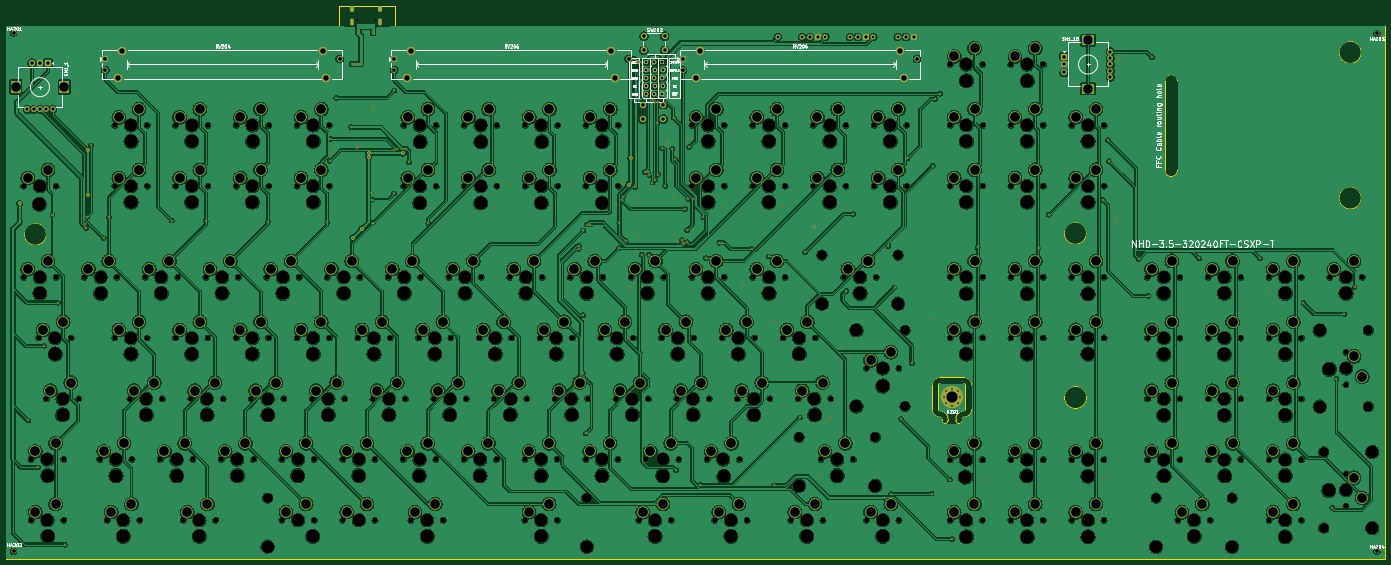
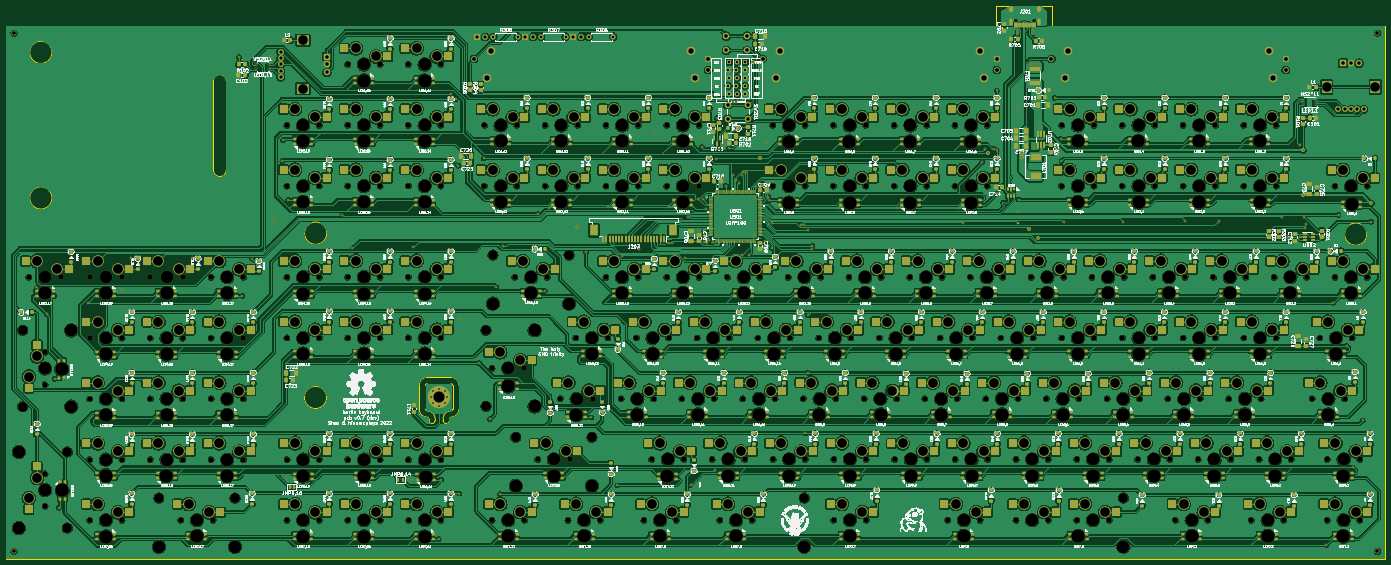
Circuit board: 11 layer files. Board 432.2 x 173.4 mm.
- bottom_copper: berlin-CuBottom.gbr (2165627 bytes)
- top_copper: berlin-CuTop.gbr (1470195 bytes)
- outline: berlin-EdgeCuts.gbr (3001 bytes)
- bottom_mask: berlin-MaskBottom.gbr (84760 bytes)
- top_mask: berlin-MaskTop.gbr (38888 bytes)
- drill: berlin-NPTH.drl (9454 bytes)
- drill: berlin-PTH.drl (9848 bytes)
- paste: berlin-PasteBottom.gbr (41598 bytes)
- paste: berlin-PasteTop.gbr (448 bytes)
- bottom_silk: berlin-SilkBottom.gbr (3147153 bytes)
- top_silk: berlin-SilkTop.gbr (109805 bytes)

=== bottom_copper: berlin-CuBottom.gbr (2165627 bytes, source omitted) ===
=== top_copper: berlin-CuTop.gbr (1470195 bytes, source omitted) ===
=== outline: berlin-EdgeCuts.gbr ===
%TF.GenerationSoftware,KiCad,Pcbnew,7.0.1*%
%TF.CreationDate,2023-04-01T22:43:58+02:00*%
%TF.ProjectId,berlin,6265726c-696e-42e6-9b69-6361645f7063,0.7*%
%TF.SameCoordinates,Original*%
%TF.FileFunction,Profile,NP*%
%FSLAX46Y46*%
G04 Gerber Fmt 4.6, Leading zero omitted, Abs format (unit mm)*
G04 Created by KiCad (PCBNEW 7.0.1) date 2023-04-01 22:43:58*
%MOMM*%
%LPD*%
G01*
G04 APERTURE LIST*
%TA.AperFunction,Profile*%
%ADD10C,0.050000*%
%TD*%
%TA.AperFunction,Profile*%
%ADD11C,0.100000*%
%TD*%
G04 APERTURE END LIST*
D10*
X400475000Y-79475000D02*
X400475000Y-51475000D01*
X323475000Y-146925000D02*
X323475000Y-154425000D01*
X326475000Y-157425000D02*
G75*
G03*
X325975000Y-156925000I-500000J0D01*
G01*
X332975000Y-157425000D02*
X332975000Y-157925000D01*
X326475000Y-157925000D02*
G75*
G03*
X328475000Y-157925000I1000000J0D01*
G01*
X328475000Y-157425000D02*
G75*
G03*
X325975000Y-154925000I-2500000J0D01*
G01*
X333975000Y-146925000D02*
G75*
G03*
X333475000Y-146425000I-500000J0D01*
G01*
D11*
X155078200Y-34265000D02*
X465405000Y-34245000D01*
X465390000Y-201265000D01*
X33209000Y-201265000D01*
X33209000Y-34260000D01*
X137425200Y-34260000D01*
X137425200Y-27910000D01*
X155078200Y-27910000D01*
X155078200Y-34265000D01*
D10*
X325475000Y-154425000D02*
G75*
G03*
X325975000Y-154925000I500000J0D01*
G01*
X330975000Y-157425000D02*
X330975000Y-157925000D01*
X45775000Y-99525000D02*
G75*
G03*
X45775000Y-99525000I-3500000J0D01*
G01*
X400475000Y-51475000D02*
G75*
G03*
X396475000Y-51475000I-2000000J-14336D01*
G01*
X333475000Y-154925000D02*
G75*
G03*
X330975000Y-157425000I0J-2500000D01*
G01*
X333475000Y-156925000D02*
G75*
G03*
X332975000Y-157425000I0J-500000D01*
G01*
X335975000Y-146925000D02*
X335975000Y-154425000D01*
X371975000Y-150725000D02*
G75*
G03*
X371975000Y-150725000I-3500000J0D01*
G01*
X333475000Y-144425000D02*
X325975000Y-144425000D01*
X325975000Y-144425000D02*
G75*
G03*
X323475000Y-146925000I0J-2500000D01*
G01*
X325475000Y-154425000D02*
X325475000Y-146925000D01*
X458095000Y-88169220D02*
G75*
G03*
X458095000Y-88169220I-3500000J0D01*
G01*
X396475000Y-51475000D02*
X396475000Y-79475000D01*
X333475000Y-156925000D02*
G75*
G03*
X335975000Y-154425000I0J2500000D01*
G01*
X326475000Y-157925000D02*
X326475000Y-157425000D01*
X328475000Y-157925000D02*
X328475000Y-157425000D01*
X333975000Y-146925000D02*
X333975000Y-154425000D01*
X396475000Y-79475000D02*
G75*
G03*
X400475000Y-79475000I2000000J0D01*
G01*
X371925000Y-99225000D02*
G75*
G03*
X371925000Y-99225000I-3500000J0D01*
G01*
X323475000Y-154425000D02*
G75*
G03*
X325975000Y-156925000I2500000J0D01*
G01*
X330975000Y-157925000D02*
G75*
G03*
X332975000Y-157925000I1000000J0D01*
G01*
X325975000Y-146425000D02*
G75*
G03*
X325475000Y-146925000I0J-500000D01*
G01*
X458098784Y-42515000D02*
G75*
G03*
X458098784Y-42515000I-3500000J0D01*
G01*
X333475000Y-154925000D02*
G75*
G03*
X333975000Y-154425000I0J500000D01*
G01*
X325975000Y-146425000D02*
X333475000Y-146425000D01*
X335975000Y-146925000D02*
G75*
G03*
X333475000Y-144425000I-2500000J0D01*
G01*
M02*

=== bottom_mask: berlin-MaskBottom.gbr (84760 bytes, source omitted) ===
=== top_mask: berlin-MaskTop.gbr (38888 bytes, source omitted) ===
=== drill: berlin-NPTH.drl (9454 bytes, source omitted) ===
=== drill: berlin-PTH.drl (9848 bytes, source omitted) ===
=== paste: berlin-PasteBottom.gbr (41598 bytes, source omitted) ===
=== paste: berlin-PasteTop.gbr ===
%TF.GenerationSoftware,KiCad,Pcbnew,7.0.1*%
%TF.CreationDate,2023-04-01T22:43:57+02:00*%
%TF.ProjectId,berlin,6265726c-696e-42e6-9b69-6361645f7063,0.7*%
%TF.SameCoordinates,Original*%
%TF.FileFunction,Paste,Top*%
%TF.FilePolarity,Positive*%
%FSLAX46Y46*%
G04 Gerber Fmt 4.6, Leading zero omitted, Abs format (unit mm)*
G04 Created by KiCad (PCBNEW 7.0.1) date 2023-04-01 22:43:57*
%MOMM*%
%LPD*%
G01*
G04 APERTURE LIST*
G04 APERTURE END LIST*
M02*

=== bottom_silk: berlin-SilkBottom.gbr (3147153 bytes, source omitted) ===
=== top_silk: berlin-SilkTop.gbr (109805 bytes, source omitted) ===
